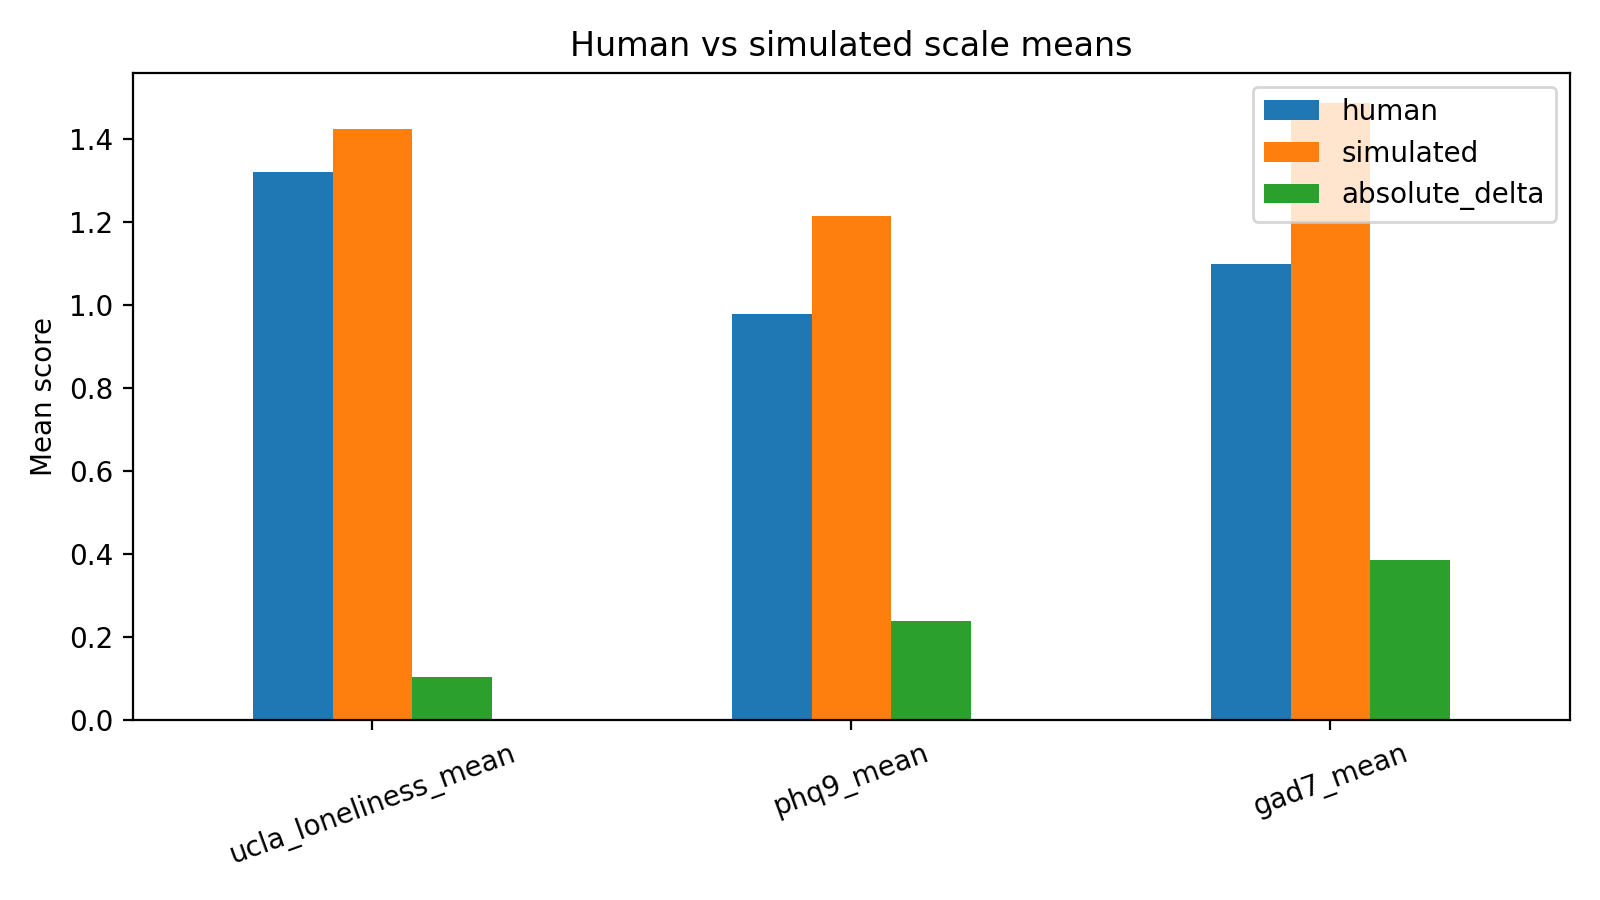

Values plotted in this chart, from the file beside it:
scale, human, simulated, absolute_delta
ucla_loneliness_mean, 1.32, 1.423, 0.1031
phq9_mean, 0.9778, 1.215, 0.2375
gad7_mean, 1.1, 1.486, 0.3857
